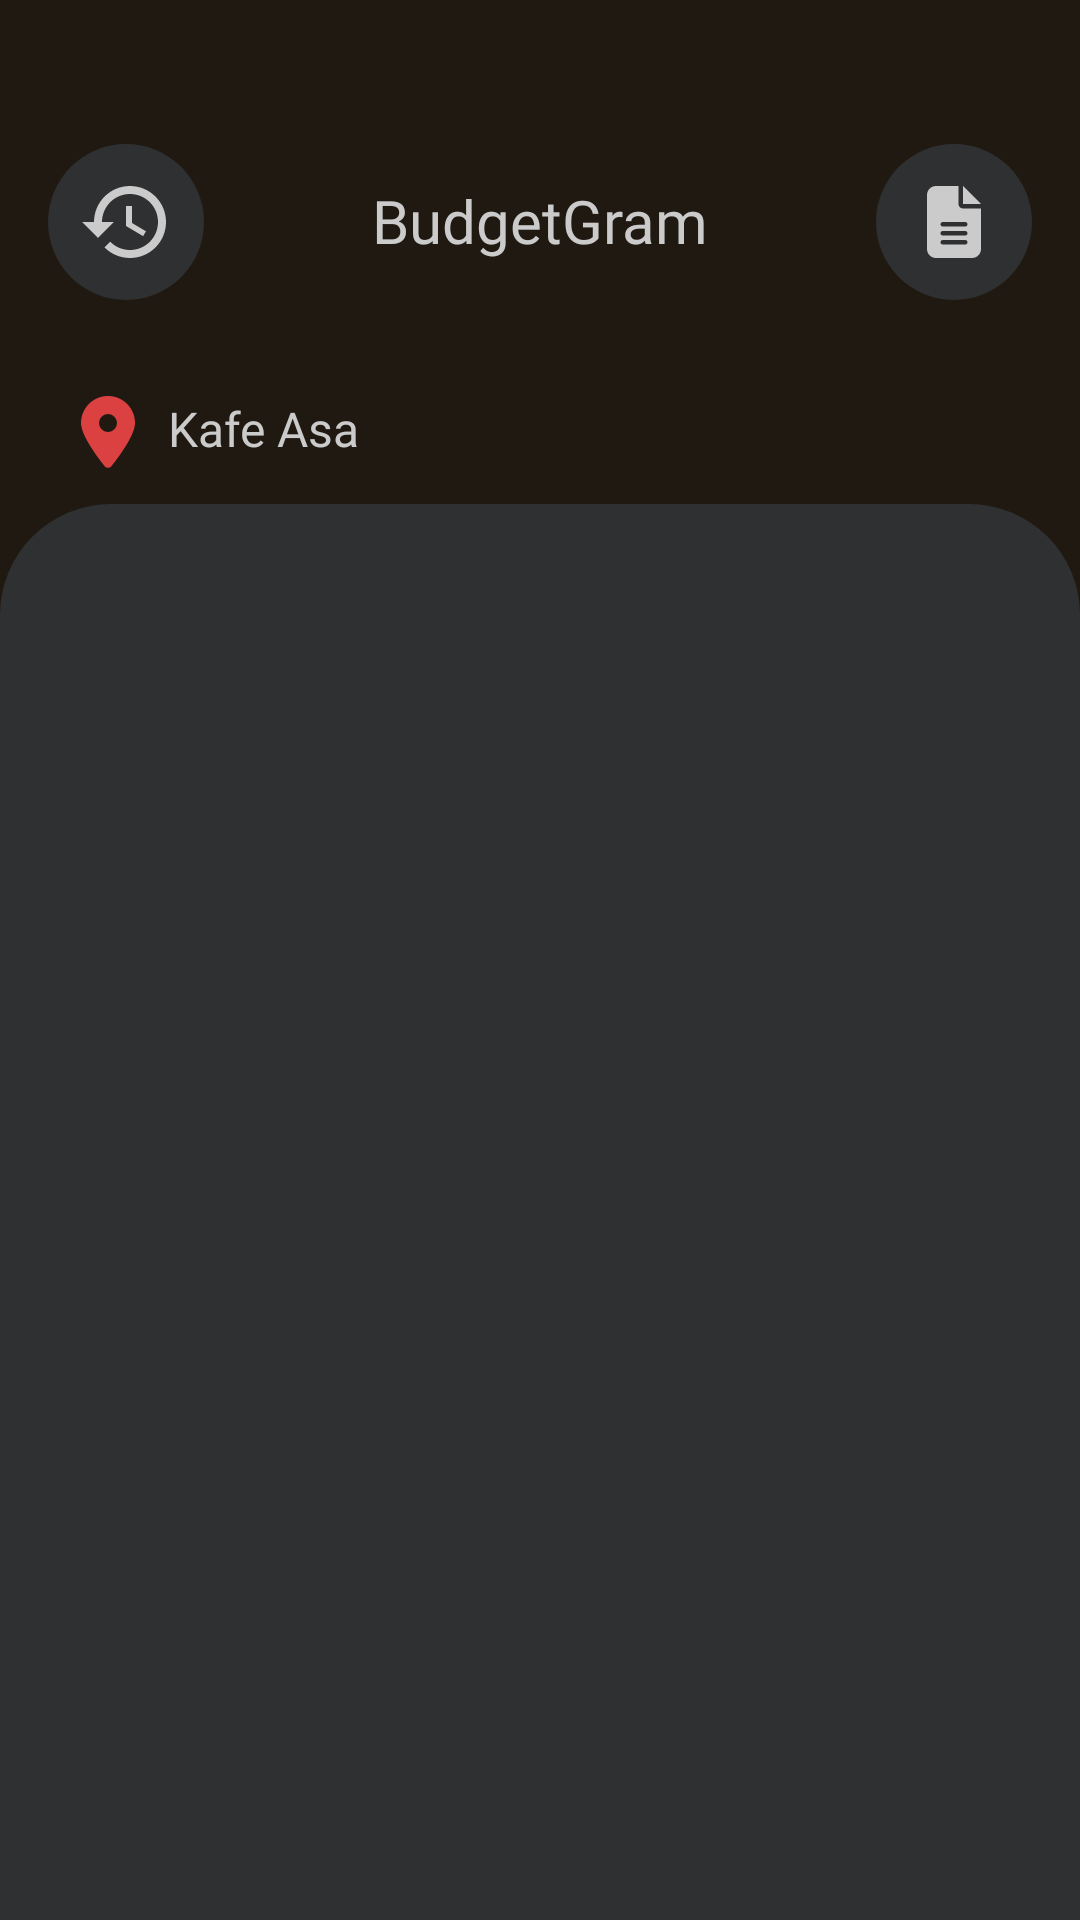

Android layout source for this screen:
<!-- AndroidManifest.xml: application theme Theme.FinalProject -->
<!-- res/layout/camera_page.xml -->
<?xml version="1.0" encoding="utf-8"?>

<androidx.constraintlayout.widget.ConstraintLayout xmlns:android="http://schemas.android.com/apk/res/android"
    android:layout_width="match_parent"
    android:layout_height="match_parent"
    android:background="@color/background"
    xmlns:app="http://schemas.android.com/apk/res-auto">
    
    <ImageButton
        android:id="@+id/button_entries"
        android:layout_width="52dp"
        android:layout_height="52dp"
        android:background="@drawable/button_style"
        android:src="@drawable/baseline_history_24"
        android:scaleType="centerInside"
        android:layout_marginLeft="16dp"
        android:layout_marginTop="48dp"
        app:layout_constraintTop_toTopOf="parent"
        app:layout_constraintStart_toStartOf="parent"
        android:contentDescription="History Button"/>

    <TextView
        android:layout_width="wrap_content"
        android:layout_height="wrap_content"
        android:fontFamily="@font/nunito"
        android:text="BudgetGram"
        app:layout_constraintTop_toTopOf="parent"
        app:layout_constraintEnd_toEndOf="parent"
        app:layout_constraintStart_toStartOf="parent"
        android:textSize="20sp"
        android:textColor="@color/text"
        android:layout_marginTop="60dp"/>

    
    <ImageButton
        android:id="@+id/button_recs"
        android:layout_width="52dp"
        android:layout_height="52dp"
        android:background="@drawable/button_style"
        android:src="@drawable/file_lines_solid"
        android:scaleType="centerInside"
        android:layout_marginRight="16dp"
        android:layout_marginTop="48dp"
        android:tint="@color/text"
        app:layout_constraintTop_toTopOf="parent"
        app:layout_constraintEnd_toEndOf="parent"
        android:contentDescription="Recommendations Button"/>

    <LinearLayout
        android:id="@+id/text_loc"
        android:layout_width="wrap_content"
        android:layout_height="wrap_content"
        android:orientation="horizontal"
        app:layout_constraintTop_toBottomOf="@id/button_entries"
        android:layout_marginLeft="24dp"
        android:layout_marginTop="32dp"
        app:layout_constraintStart_toStartOf="parent">
        
        <ImageView
            android:layout_width="24dp"
            android:layout_height="24dp"
            android:src="@drawable/location_dot_solid"
            app:tint="@color/red"/>

        <TextView
            android:id="@+id/text_location"
            android:layout_width="wrap_content"
            android:layout_height="wrap_content"
            android:fontFamily="@font/nunito"
            android:textColor="@color/text"
            android:textSize="16sp"
            android:text="Kafe Asa"
            android:layout_marginStart="8dp"/>

    </LinearLayout>


    <View
        android:id="@+id/camera"
        android:layout_width="match_parent"
        android:layout_height="512dp"
        android:layout_marginTop="12dp"
        android:background="@drawable/button_style"
        app:layout_constraintTop_toBottomOf="@id/text_loc"/>

    <ImageButton
        android:layout_width="120dp"
        android:layout_height="120dp"
        android:contentDescription="camera button"
        android:src="@drawable/camera_button"
        android:backgroundTint="@android:color/transparent"
        app:layout_constraintTop_toBottomOf="@id/camera"
        app:layout_constraintStart_toStartOf="parent"
        app:layout_constraintEnd_toEndOf="parent"
        android:layout_marginTop="28dp" />

</androidx.constraintlayout.widget.ConstraintLayout>
<!-- resources referenced by this layout -->
<resources>
  <color name="background">#201911</color>
  <color name="red">#DC4141</color>
  <color name="text">#CBCBCB</color>
  <!-- drawable baseline_history_24 (drawable) -->
  <vector xmlns:android="http://schemas.android.com/apk/res/android" android:height="32dp" android:tint="#CBCBCB" android:viewportHeight="24" android:viewportWidth="24" android:width="32dp">
        
      <path android:fillColor="@android:color/white" android:pathData="M13,3c-4.97,0 -9,4.03 -9,9L1,12l3.89,3.89 0.07,0.14L9,12L6,12c0,-3.87 3.13,-7 7,-7s7,3.13 7,7 -3.13,7 -7,7c-1.93,0 -3.68,-0.79 -4.94,-2.06l-1.42,1.42C8.27,19.99 10.51,21 13,21c4.97,0 9,-4.03 9,-9s-4.03,-9 -9,-9zM12,8v5l4.28,2.54 0.72,-1.21 -3.5,-2.08L13.5,8L12,8z"/>
      
  </vector>
  <!-- drawable button_style (drawable) -->
  <shape xmlns:android="http://schemas.android.com/apk/res/android">
      <solid android:color="@color/accent" />
      <corners android:radius="37dp" />
  </shape>
  <!-- drawable camera_button (drawable) -->
  <vector xmlns:android="http://schemas.android.com/apk/res/android"
      android:width="96dp"
      android:height="96dp"
      android:viewportWidth="96"
      android:viewportHeight="96">
    <path
        android:pathData="M48,8L48,8A40,40 0,0 1,88 48L88,48A40,40 0,0 1,48 88L48,88A40,40 0,0 1,8 48L8,48A40,40 0,0 1,48 8z"
        android:fillColor="#F4F4F4"/>
    <path
        android:pathData="M48,2.5L48,2.5A45.5,45.5 0,0 1,93.5 48L93.5,48A45.5,45.5 0,0 1,48 93.5L48,93.5A45.5,45.5 0,0 1,2.5 48L2.5,48A45.5,45.5 0,0 1,48 2.5z"
        android:strokeWidth="5"
        android:fillColor="#00000000"
        android:strokeColor="#DC4141"/>
  </vector>
  <!-- drawable file_lines_solid (drawable) -->
  <vector xmlns:android="http://schemas.android.com/apk/res/android" android:height="24dp" android:viewportHeight="512" android:viewportWidth="384" android:width="18dp">
        
      <path android:fillColor="#FF000000" android:pathData="M64,0C28.7,0 0,28.7 0,64L0,448c0,35.3 28.7,64 64,64l256,0c35.3,0 64,-28.7 64,-64l0,-288 -128,0c-17.7,0 -32,-14.3 -32,-32L224,0 64,0zM256,0l0,128 128,0L256,0zM112,256l160,0c8.8,0 16,7.2 16,16s-7.2,16 -16,16l-160,0c-8.8,0 -16,-7.2 -16,-16s7.2,-16 16,-16zM112,320l160,0c8.8,0 16,7.2 16,16s-7.2,16 -16,16l-160,0c-8.8,0 -16,-7.2 -16,-16s7.2,-16 16,-16zM112,384l160,0c8.8,0 16,7.2 16,16s-7.2,16 -16,16l-160,0c-8.8,0 -16,-7.2 -16,-16s7.2,-16 16,-16z"/>
      
  </vector>
  <!-- drawable location_dot_solid (drawable) -->
  <vector xmlns:android="http://schemas.android.com/apk/res/android"
      android:width="384dp"
      android:height="512dp"
      android:viewportWidth="384"
      android:viewportHeight="512">
    <path
        android:fillColor="#FF000000"
        android:pathData="M215.7,499.2C267,435 384,279.4 384,192C384,86 298,0 192,0S0,86 0,192c0,87.4 117,243 168.3,307.2c12.3,15.3 35.1,15.3 47.4,0zM192,128a64,64 0,1 1,0 128,64 64,0 1,1 0,-128z"/>
  </vector>
  <style name="Theme.FinalProject" parent="Base.Theme.FinalProject" />
  <color name="accent">#2F3032</color>
  <style name="Base.Theme.FinalProject" parent="Theme.Material3.Light.NoActionBar">
          
          <item name="android:statusBarColor">@android:color/system_neutral1_10</item>
          <item name="android:windowLightStatusBar">true</item>
      </style>
</resources>
